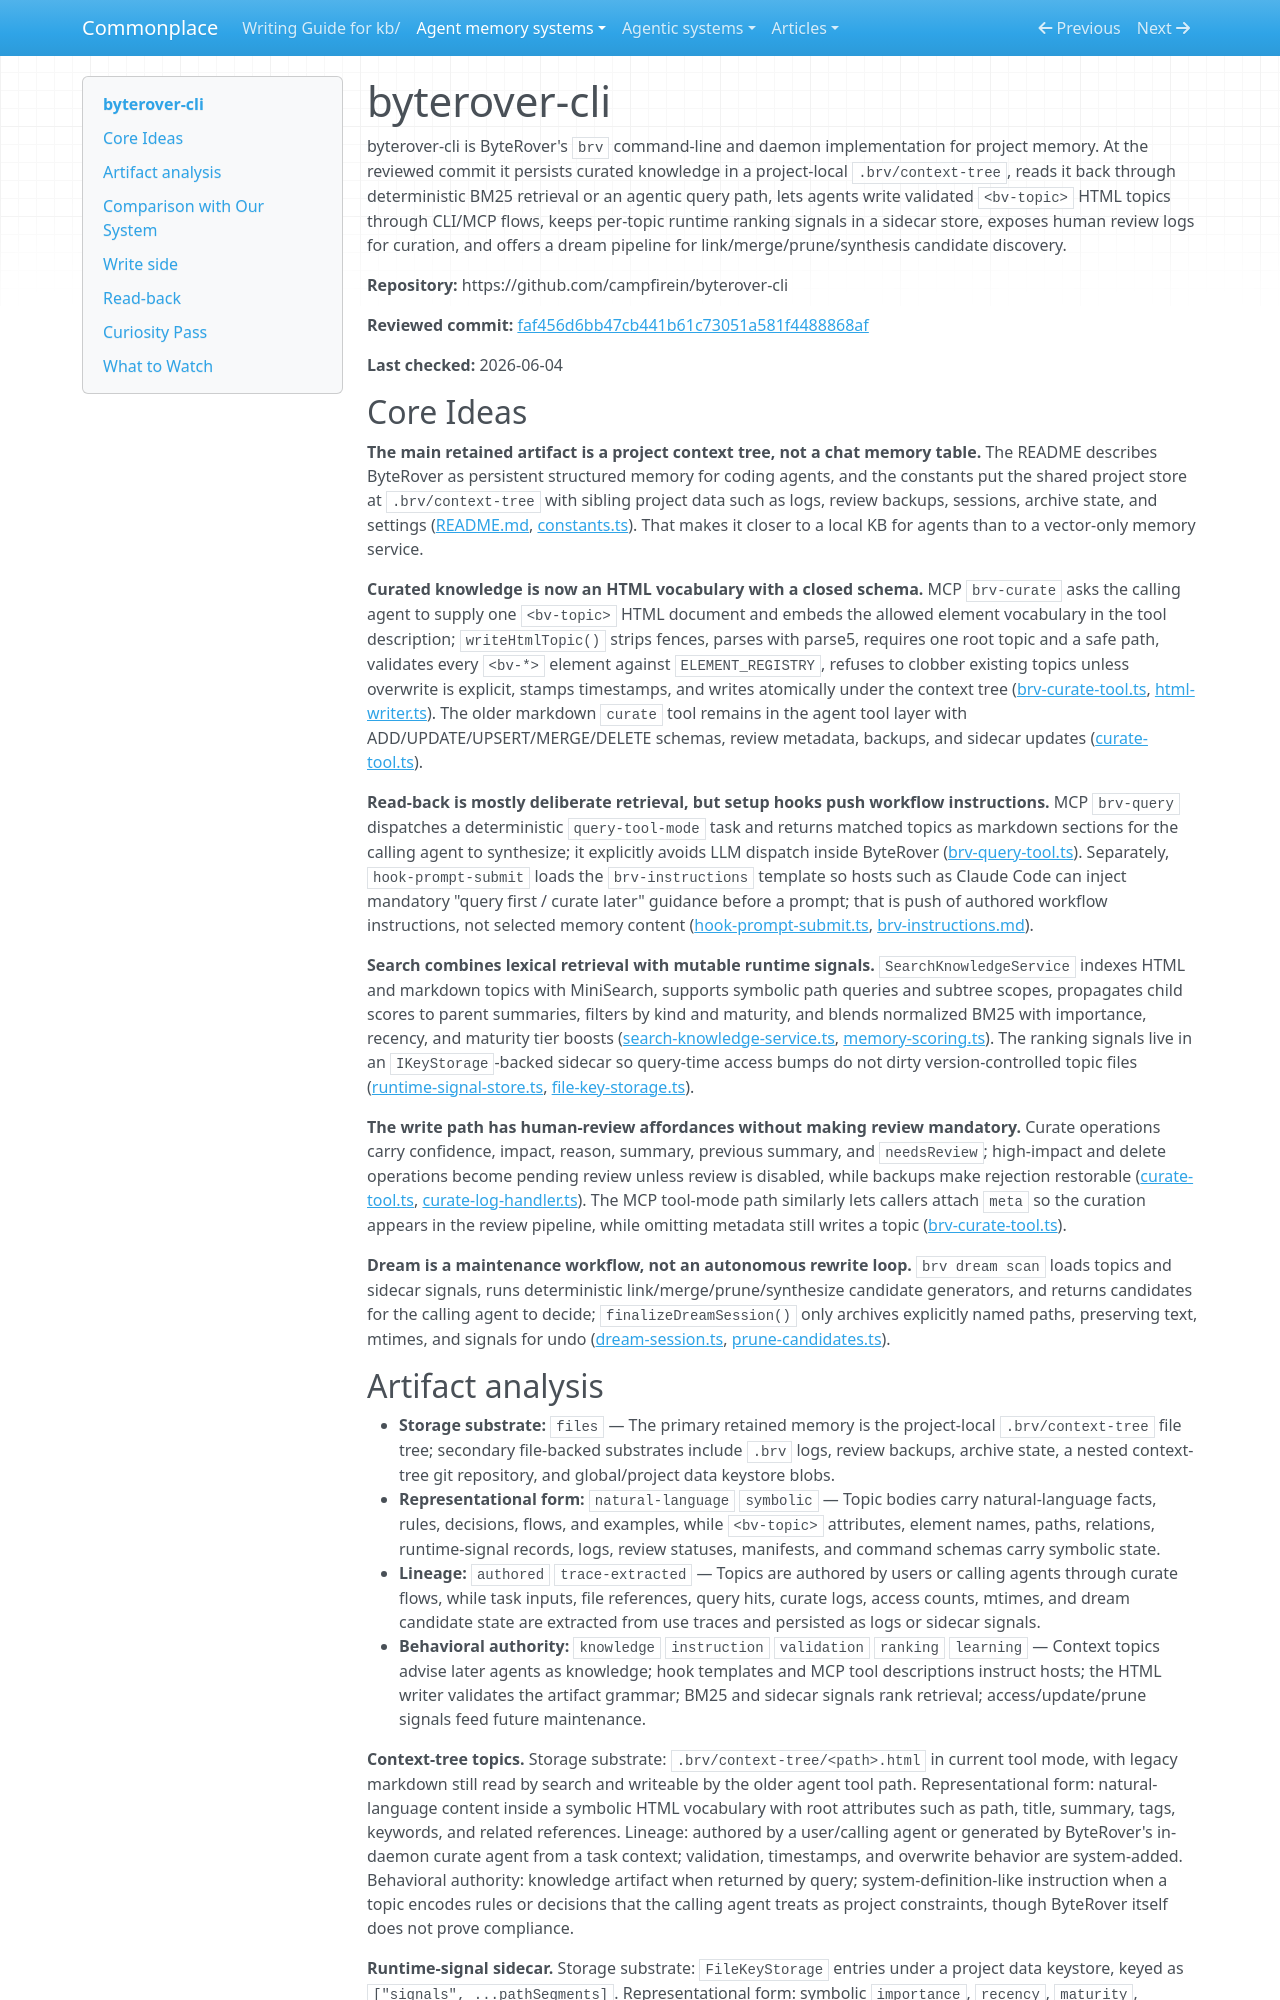

repository: zby/commonplace · page: agent-memory-systems/reviews/byterover-cli/index.html · generator: mkdocs

---
description: "byterover-cli review: local context-tree memory with HTML topic curation, BM25/runtime-signal retrieval, MCP hooks, review logs, dream pruning, and ByteRover cloud sync"
type: agent-memory-systems/types/agent-memory-system-review.md
source-tier: code-grounded
tags: [trace-learning]
last-checked: "2026-06-04"
---

# byterover-cli

byterover-cli is ByteRover's `brv` command-line and daemon implementation for project memory. At the reviewed commit it persists curated knowledge in a project-local `.brv/context-tree`, reads it back through deterministic BM25 retrieval or an agentic query path, lets agents write validated `<bv-topic>` HTML topics through CLI/MCP flows, keeps per-topic runtime ranking signals in a sidecar store, exposes human review logs for curation, and offers a dream pipeline for link/merge/prune/synthesis candidate discovery.

**Repository:** https://github.com/campfirein/byterover-cli

**Reviewed commit:** [faf456d6bb47cb441b61c73051a581f4488868af](https://github.com/campfirein/byterover-cli/commit/faf456d6bb47cb441b61c73051a581f4488868af)

**Last checked:** 2026-06-04

## Core Ideas

**The main retained artifact is a project context tree, not a chat memory table.** The README describes ByteRover as persistent structured memory for coding agents, and the constants put the shared project store at `.brv/context-tree` with sibling project data such as logs, review backups, sessions, archive state, and settings ([README.md](https://github.com/campfirein/byterover-cli/blob/faf456d6bb47cb441b61c73051a581f4488868af/README.md), [constants.ts](https://github.com/campfirein/byterover-cli/blob/faf456d6bb47cb441b61c73051a581f4488868af/src/server/constants.ts)). That makes it closer to a local KB for agents than to a vector-only memory service.

**Curated knowledge is now an HTML vocabulary with a closed schema.** MCP `brv-curate` asks the calling agent to supply one `<bv-topic>` HTML document and embeds the allowed element vocabulary in the tool description; `writeHtmlTopic()` strips fences, parses with parse5, requires one root topic and a safe path, validates every `<bv-*>` element against `ELEMENT_REGISTRY`, refuses to clobber existing topics unless overwrite is explicit, stamps timestamps, and writes atomically under the context tree ([brv-curate-tool.ts](https://github.com/campfirein/byterover-cli/blob/faf456d6bb47cb441b61c73051a581f4488868af/src/server/infra/mcp/tools/brv-curate-tool.ts), [html-writer.ts](https://github.com/campfirein/byterover-cli/blob/faf456d6bb47cb441b61c73051a581f4488868af/src/server/infra/render/writer/html-writer.ts)). The older markdown `curate` tool remains in the agent tool layer with ADD/UPDATE/UPSERT/MERGE/DELETE schemas, review metadata, backups, and sidecar updates ([curate-tool.ts](https://github.com/campfirein/byterover-cli/blob/faf456d6bb47cb441b61c73051a581f4488868af/src/agent/infra/tools/implementations/curate-tool.ts)).

**Read-back is mostly deliberate retrieval, but setup hooks push workflow instructions.** MCP `brv-query` dispatches a deterministic `query-tool-mode` task and returns matched topics as markdown sections for the calling agent to synthesize; it explicitly avoids LLM dispatch inside ByteRover ([brv-query-tool.ts](https://github.com/campfirein/byterover-cli/blob/faf456d6bb47cb441b61c73051a581f4488868af/src/server/infra/mcp/tools/brv-query-tool.ts)). Separately, `hook-prompt-submit` loads the `brv-instructions` template so hosts such as Claude Code can inject mandatory "query first / curate later" guidance before a prompt; that is push of authored workflow instructions, not selected memory content ([hook-prompt-submit.ts](https://github.com/campfirein/byterover-cli/blob/faf456d6bb47cb441b61c73051a581f4488868af/src/oclif/commands/hook-prompt-submit.ts), [brv-instructions.md](https://github.com/campfirein/byterover-cli/blob/faf456d6bb47cb441b61c73051a581f4488868af/src/server/templates/sections/brv-instructions.md)).

**Search combines lexical retrieval with mutable runtime signals.** `SearchKnowledgeService` indexes HTML and markdown topics with MiniSearch, supports symbolic path queries and subtree scopes, propagates child scores to parent summaries, filters by kind and maturity, and blends normalized BM25 with importance, recency, and maturity tier boosts ([search-knowledge-service.ts](https://github.com/campfirein/byterover-cli/blob/faf456d6bb47cb441b61c73051a581f4488868af/src/agent/infra/tools/implementations/search-knowledge-service.ts), [memory-scoring.ts](https://github.com/campfirein/byterover-cli/blob/faf456d6bb47cb441b61c73051a581f4488868af/src/server/core/domain/knowledge/memory-scoring.ts)). The ranking signals live in an `IKeyStorage`-backed sidecar so query-time access bumps do not dirty version-controlled topic files ([runtime-signal-store.ts](https://github.com/campfirein/byterover-cli/blob/faf456d6bb47cb441b61c73051a581f4488868af/src/server/infra/context-tree/runtime-signal-store.ts), [file-key-storage.ts](https://github.com/campfirein/byterover-cli/blob/faf456d6bb47cb441b61c73051a581f4488868af/src/agent/infra/storage/file-key-storage.ts)).

**The write path has human-review affordances without making review mandatory.** Curate operations carry confidence, impact, reason, summary, previous summary, and `needsReview`; high-impact and delete operations become pending review unless review is disabled, while backups make rejection restorable ([curate-tool.ts](https://github.com/campfirein/byterover-cli/blob/faf456d6bb47cb441b61c73051a581f4488868af/src/agent/infra/tools/implementations/curate-tool.ts), [curate-log-handler.ts](https://github.com/campfirein/byterover-cli/blob/faf456d6bb47cb441b61c73051a581f4488868af/src/server/infra/process/curate-log-handler.ts)). The MCP tool-mode path similarly lets callers attach `meta` so the curation appears in the review pipeline, while omitting metadata still writes a topic ([brv-curate-tool.ts](https://github.com/campfirein/byterover-cli/blob/faf456d6bb47cb441b61c73051a581f4488868af/src/server/infra/mcp/tools/brv-curate-tool.ts)).

**Dream is a maintenance workflow, not an autonomous rewrite loop.** `brv dream scan` loads topics and sidecar signals, runs deterministic link/merge/prune/synthesize candidate generators, and returns candidates for the calling agent to decide; `finalizeDreamSession()` only archives explicitly named paths, preserving text, mtimes, and signals for undo ([dream-session.ts](https://github.com/campfirein/byterover-cli/blob/faf456d6bb47cb441b61c73051a581f4488868af/src/server/infra/dream/tool-mode/dream-session.ts), [prune-candidates.ts](https://github.com/campfirein/byterover-cli/blob/faf456d6bb47cb441b61c73051a581f4488868af/src/server/infra/dream/tool-mode/prune-candidates.ts)).
